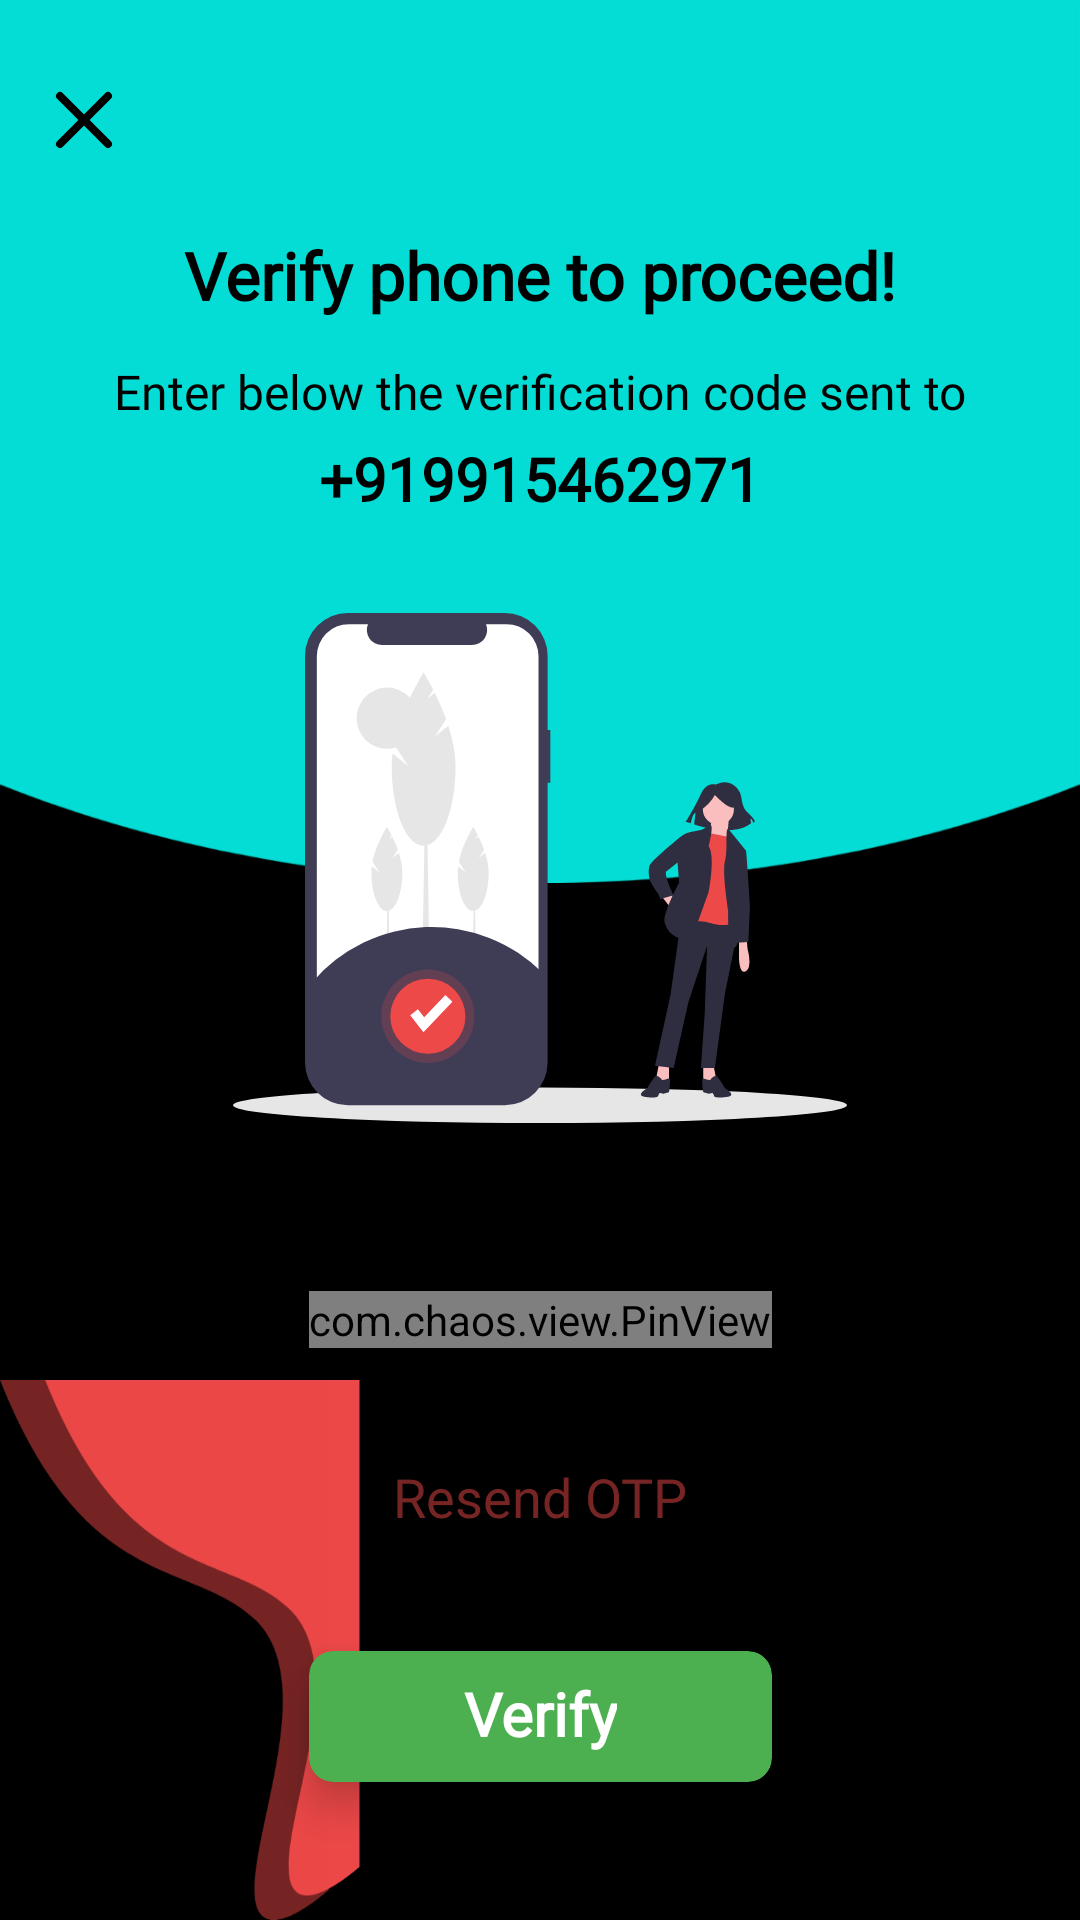

Here is an Android app screen rendered from its layout file. Give the layout XML and the strings, colors and styles it references.
<!-- AndroidManifest.xml: application theme AppTheme -->
<!-- res/layout/activity_verify_otp.xml -->
<?xml version="1.0" encoding="utf-8"?>
<androidx.constraintlayout.widget.ConstraintLayout xmlns:android="http://schemas.android.com/apk/res/android"
    xmlns:tools="http://schemas.android.com/tools"
    android:layout_width="match_parent"
    android:layout_height="match_parent"
    xmlns:app="http://schemas.android.com/apk/res-auto"
    android:background="@android:color/black"
    tools:context=".LoginSignUp.VerifyOTPActivity">

    <ImageView
        android:id="@+id/arcView"
        android:layout_width="0dp"
        android:layout_height="0dp"
        android:layout_marginBottom="80dp"
        android:scaleType="fitXY"
        android:src="@drawable/shape1"
        app:layout_constraintBottom_toBottomOf="@+id/verify_otp"
        app:layout_constraintEnd_toEndOf="parent"
        app:layout_constraintStart_toStartOf="parent"
        app:layout_constraintTop_toTopOf="parent" />

    <ImageView
        android:id="@+id/close"
        android:layout_width="32dp"
        android:layout_height="32dp"
        android:layout_marginStart="12dp"
        android:layout_marginTop="24dp"
        android:background="?attr/selectableItemBackground"
        android:clickable="true"
        android:focusable="true"
        android:scaleType="centerCrop"
        app:tint="@android:color/black"
        android:src="@drawable/ic_cancel"
        app:layout_constraintStart_toStartOf="parent"
        app:layout_constraintTop_toTopOf="parent" />

    <TextView
        android:id="@+id/textView14"
        android:layout_width="0dp"
        android:layout_height="wrap_content"
        android:layout_marginStart="16dp"
        android:layout_marginTop="24dp"
        android:layout_marginEnd="16dp"
        android:fontFamily="@font/poppins"
        android:includeFontPadding="false"
        android:text="Verify phone to proceed!"
        android:textAlignment="center"
        android:textAllCaps="false"
        android:textColor="@color/textColorPrimaryDark"
        android:textSize="22sp"
        android:textStyle="bold"
        app:layout_constraintEnd_toEndOf="parent"
        app:layout_constraintStart_toStartOf="parent"
        app:layout_constraintTop_toBottomOf="@+id/close" />

    <TextView
        android:id="@+id/textView15"
        android:layout_width="0dp"
        android:layout_height="wrap_content"
        android:layout_marginStart="16dp"
        android:layout_marginTop="16dp"
        android:layout_marginEnd="16dp"
        android:fontFamily="@font/poppins"
        android:includeFontPadding="false"
        android:text="Enter below the verification code sent to"
        android:textAlignment="center"
        android:textAllCaps="false"
        android:textColor="@color/textColorPrimaryDark"
        android:textSize="16sp"
        android:textStyle="normal"
        app:layout_constraintEnd_toEndOf="parent"
        app:layout_constraintStart_toStartOf="parent"
        app:layout_constraintTop_toBottomOf="@+id/textView14" />

    <TextView
        android:id="@+id/mobile_number"
        android:layout_width="wrap_content"
        android:layout_height="wrap_content"
        android:layout_marginTop="8dp"
        android:fontFamily="@font/poppins"
        android:includeFontPadding="false"
        android:text="+919915462971"
        android:textAllCaps="false"
        android:textColor="@color/textColorPrimaryDark"
        android:textSize="20sp"
        android:textStyle="bold"
        android:textAlignment="center"
        app:layout_constraintEnd_toEndOf="parent"
        app:layout_constraintStart_toStartOf="parent"
        app:layout_constraintTop_toBottomOf="@+id/textView15" />

    <ImageView
        android:id="@+id/verify_otp"
        android:layout_width="210dp"
        android:layout_height="170dp"
        android:layout_marginTop="32dp"
        android:scaleType="centerInside"
        android:src="@drawable/illustration_verify_otp"
        app:layout_constraintEnd_toEndOf="parent"
        app:layout_constraintStart_toStartOf="parent"
        app:layout_constraintTop_toBottomOf="@+id/mobile_number" />

    <com.chaos.view.PinView
        android:id="@+id/verify_otp_pinview"
        style="@style/PinWidget.PinView"
        android:layout_width="wrap_content"
        android:layout_height="wrap_content"
        android:layout_marginTop="56dp"
        android:cursorVisible="true"
        android:fontFamily="@font/poppins"
        android:includeFontPadding="false"
        android:inputType="number"
        android:itemBackground="@color/viewColor"
        android:textColor="@color/textColorPrimaryLight"
        android:textSize="18sp"
        android:textStyle="bold"
        app:cursorColor="@android:color/white"
        app:hideLineWhenFilled="true"
        app:itemCount="6"
        app:itemHeight="44dp"
        app:itemRadius="4dp"
        app:itemWidth="44dp"
        app:layout_constraintEnd_toEndOf="parent"
        app:layout_constraintStart_toStartOf="parent"
        app:layout_constraintTop_toBottomOf="@+id/verify_otp"
        app:lineColor="@color/viewColor" />

    <TextView
        android:id="@+id/resend_otp"
        android:layout_width="wrap_content"
        android:layout_height="wrap_content"
        android:layout_marginTop="32dp"
        android:fontFamily="@font/poppins"
        android:includeFontPadding="false"
        android:text="Resend OTP"
        android:textAlignment="center"
        android:textAllCaps="false"
        android:textColor="@color/colorPrimary"
        android:textSize="18sp"
        android:textStyle="normal"
        android:padding="8dp"
        android:alpha="0.5"
        android:enabled="false"
        android:background="?attr/selectableItemBackground"
        android:clickable="true"
        android:focusable="true"
        app:layout_constraintEnd_toEndOf="@+id/verify_otp_pinview"
        app:layout_constraintStart_toStartOf="@+id/verify_otp_pinview"
        app:layout_constraintTop_toBottomOf="@+id/verify_otp_pinview" />

    <androidx.cardview.widget.CardView
        android:id="@+id/verify_card"
        android:layout_width="0dp"
        android:layout_height="wrap_content"
        android:layout_marginTop="32dp"
        app:cardBackgroundColor="@color/successColor"
        app:cardCornerRadius="8dp"
        app:cardElevation="8dp"
        app:layout_constraintEnd_toEndOf="@+id/verify_otp_pinview"
        app:layout_constraintStart_toStartOf="@+id/verify_otp_pinview"
        app:layout_constraintTop_toBottomOf="@+id/resend_otp">

        <androidx.constraintlayout.widget.ConstraintLayout
            android:id="@+id/verify"
            android:layout_width="match_parent"
            android:layout_height="match_parent"
            android:background="?attr/selectableItemBackground"
            android:clickable="true"
            android:focusable="true">

            <TextView
                android:id="@+id/textView3"
                android:layout_width="wrap_content"
                android:layout_height="wrap_content"
                android:fontFamily="@font/poppins"
                android:includeFontPadding="false"
                android:paddingTop="10dp"
                android:paddingBottom="10dp"
                android:text="Verify"
                android:textAlignment="center"
                android:textAllCaps="false"
                android:textColor="@color/textColorPrimaryLight"
                android:textSize="20sp"
                android:textStyle="bold"
                app:layout_constraintBottom_toBottomOf="parent"
                app:layout_constraintEnd_toEndOf="parent"
                app:layout_constraintStart_toStartOf="parent"
                app:layout_constraintTop_toTopOf="parent" />

        </androidx.constraintlayout.widget.ConstraintLayout>

    </androidx.cardview.widget.CardView>

    <ImageView
        android:layout_width="120dp"
        android:layout_height="180dp"
        android:scaleType="fitXY"
        android:src="@drawable/pattern3"
        app:layout_constraintBottom_toBottomOf="parent"
        app:layout_constraintStart_toStartOf="parent" />

</androidx.constraintlayout.widget.ConstraintLayout>
<!-- resources referenced by this layout -->
<resources>
  <color name="colorPrimary">#EE4949</color>
  <color name="successColor">#4CAF50</color>
  <color name="textColorPrimaryDark">#000000</color>
  <color name="textColorPrimaryLight">#FFFFFF</color>
  <color name="viewColor">#202020</color>
  <!-- drawable ic_cancel (drawable) -->
  <vector xmlns:android="http://schemas.android.com/apk/res/android"
      android:width="24dp"
      android:height="24dp"
      android:viewportWidth="24"
      android:viewportHeight="24">
    <path
        android:pathData="M18,6L6,18"
        android:strokeLineJoin="round"
        android:strokeWidth="2"
        android:fillColor="#00000000"
        android:strokeColor="@android:color/black"
        android:strokeLineCap="round"/>
    <path
        android:pathData="M6,6L18,18"
        android:strokeLineJoin="round"
        android:strokeWidth="2"
        android:fillColor="#00000000"
        android:strokeColor="@android:color/black"
        android:strokeLineCap="round"/>
  </vector>
  <!-- drawable pattern3 (drawable) -->
  <vector xmlns:android="http://schemas.android.com/apk/res/android"
      android:width="132.95dp"
      android:height="167.08dp"
      android:viewportWidth="132.95"
      android:viewportHeight="167.08">
    <path
        android:pathData="M115.629,167.08c-29.84,-63.131 -67.139,-52.974 -89.519,-70.632s0,-60.006 0,-80.008 -26.11,0 -26.11,0L0,167.08Z"
        android:fillColor="#ed4848"/>
    <path
        android:pathData="M132.95,167.062c-31.192,-66.112 -70.182,-55.475 -93.575,-73.967s0,-62.839 0,-83.786 -27.293,0 -27.293,0L12.082,167.062Z"
        android:strokeAlpha="0.5"
        android:fillColor="#ed4848"
        android:fillAlpha="0.5"/>
  </vector>
  <!-- drawable shape1 (drawable) -->
  <vector xmlns:android="http://schemas.android.com/apk/res/android"
      android:width="375dp"
      android:height="300dp"
      android:viewportWidth="375"
      android:viewportHeight="300">
    <path
        android:pathData="M0,0V266.533C54.307,287.735 118.595,300 187.5,300S320.693,287.736 375,266.533V0Z"
        android:fillColor="#05dfd7"/>
  </vector>
  <color name="colorPrimaryDark">#EE4949</color>
  <color name="colorAccent">#05DFD7</color>
  <style name="AppBottomSheetDialogTheme" parent="Theme.Design.BottomSheetDialog">
          <item name="bottomSheetStyle">@style/AppModalStyle</item>
      </style>
  <style name="AppModalStyle" parent="Widget.Design.BottomSheet.Modal">
          <item name="android:background">@drawable/bottom_sheet_bg</item>
      </style>
  <!-- drawable bottom_sheet_bg (drawable) -->
  <?xml version="1.0" encoding="utf-8"?>
  <shape xmlns:android="http://schemas.android.com/apk/res/android"
      android:shape="rectangle">
  
      <corners
          android:topLeftRadius="16dp"
          android:topRightRadius="16dp"/>
  
      <solid android:color="@android:color/white" />
  
  </shape>
</resources>
